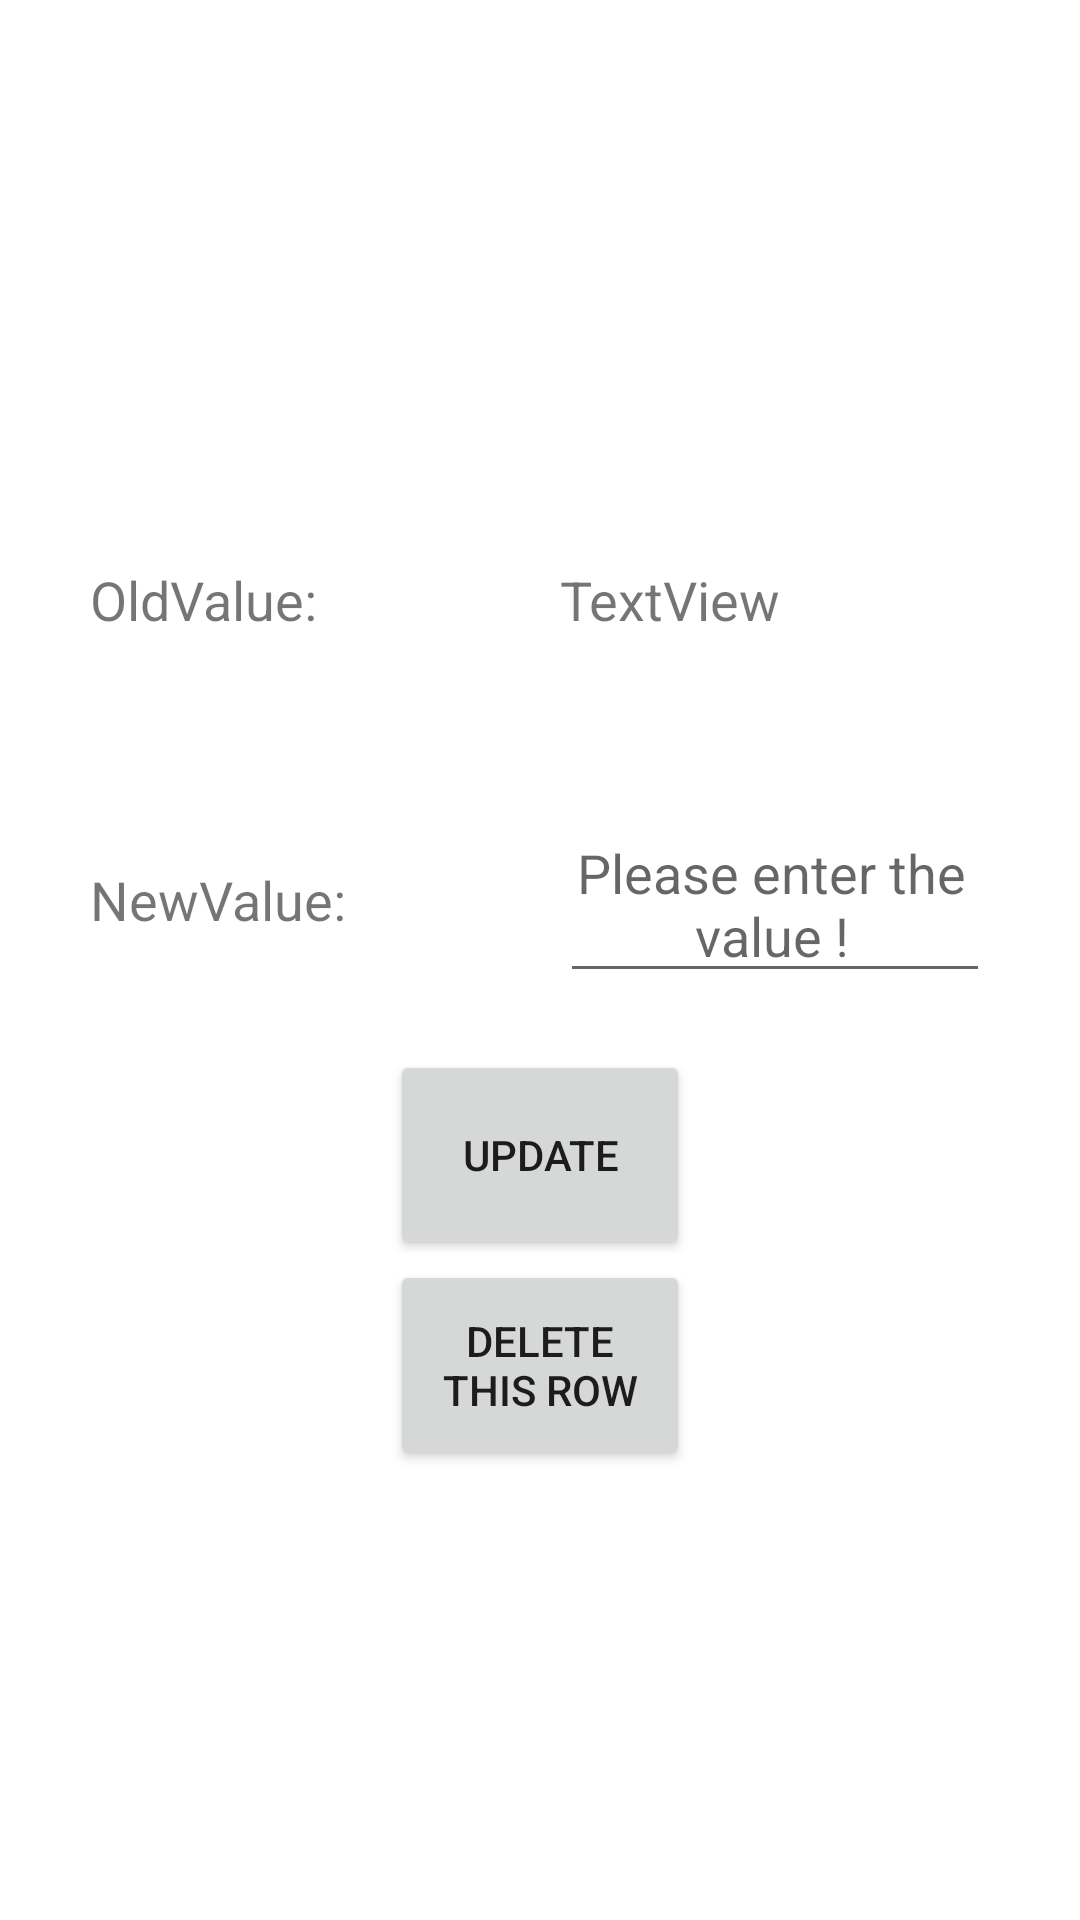

Android layout source for this screen:
<!-- AndroidManifest.xml: application theme Theme.MobileDatabase -->
<!-- res/layout/update_data.xml -->
<?xml version="1.0" encoding="utf-8"?>
<LinearLayout xmlns:android="http://schemas.android.com/apk/res/android"
    android:layout_width="match_parent"
    android:layout_height="match_parent"
    android:orientation="vertical"
    android:layout_gravity="center"
    android:gravity="center">

    <LinearLayout
        android:gravity="center"
        android:layout_width="300dp"
        android:layout_height="100dp"
        android:orientation="horizontal">
        <TextView
            android:layout_weight="1"
            android:id="@+id/textView1"
            android:layout_width="match_parent"
            android:layout_height="wrap_content"
            android:text="OldValue: "
            android:textSize="18sp"/>
        <TextView
            android:layout_marginLeft="20px"
            android:layout_weight="1"
            android:id="@+id/textView2"
            android:layout_width="match_parent"
            android:layout_height="wrap_content"
            android:text="TextView"
            android:textSize="18sp"/>
    </LinearLayout>

    <LinearLayout
        android:gravity="center"
        android:layout_width="300dp"
        android:layout_height="100dp"
        android:orientation="horizontal">
        <TextView
            android:layout_weight="1"
            android:id="@+id/textView3"
            android:layout_width="match_parent"
            android:layout_height="wrap_content"
            android:text="NewValue: "
            android:textSize="18sp"/>

        <EditText
            android:id="@+id/et_value"
            android:layout_width="wrap_content"
            android:layout_height="wrap_content"
            android:layout_marginLeft="20px"
            android:layout_weight="1"
            android:ems="20"
            android:gravity="center"
            android:hint="Please enter the value !"
            android:maxLines="1"
            android:minHeight="48dp"
            android:paddingRight="20px" />
    </LinearLayout>

    <Button
        android:id="@+id/btn_update"
        android:layout_width="100dp"
        android:layout_height="70dp"
        android:text="Update"></Button>

    <Button
        android:id="@+id/btn_delete"
        android:layout_width="100dp"
        android:layout_height="70dp"
        android:text="Delete This Row"></Button>

</LinearLayout>
<!-- resources referenced by this layout -->
<resources>
  <style name="Theme.MobileDatabase" parent="Theme.MaterialComponents.DayNight.DarkActionBar">
          
          <item name="colorPrimary">@color/purple_500</item>
          <item name="colorPrimaryVariant">@color/purple_700</item>
          <item name="colorOnPrimary">@color/white</item>
          
          <item name="colorSecondary">@color/teal_200</item>
          <item name="colorSecondaryVariant">@color/teal_700</item>
          <item name="colorOnSecondary">@color/black</item>
          
          <item name="android:statusBarColor" tools:targetApi="l">?attr/colorPrimaryVariant</item>
          
      </style>
  <color name="purple_500">#FF6200EE</color>
  <color name="purple_700">#FF3700B3</color>
  <color name="white">#FFFFFFFF</color>
  <color name="teal_200">#FF03DAC5</color>
  <color name="teal_700">#FF018786</color>
  <color name="black">#FF000000</color>
</resources>
